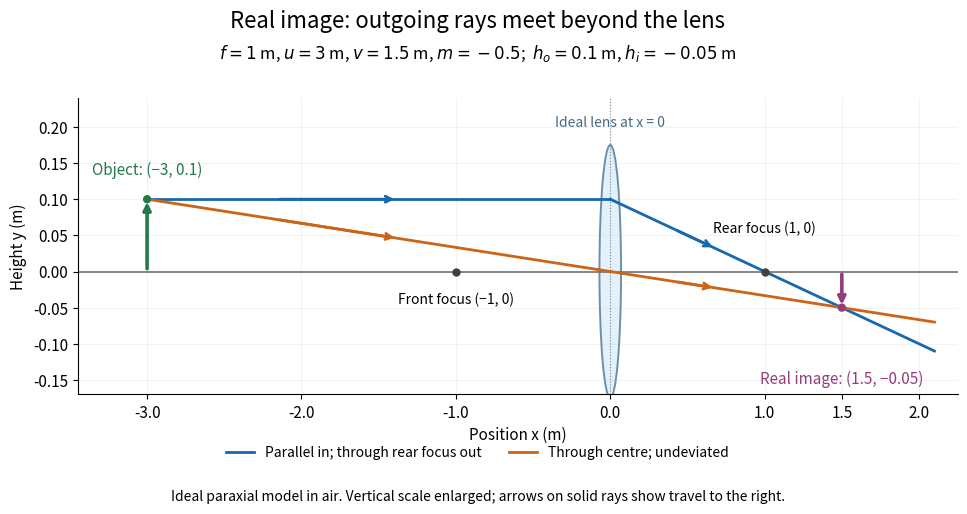

The script that saved this image: (Note: this script raises an exception after producing the figure.)
"""Generate thin-lens-real-image.png in CWD; tested with Python 3.14.4.

Uses the repository's numpy and matplotlib dependencies. Exact coordinates in
an ideal paraxial thin-lens model; vertical scale enlarged for visibility.
"""

from pathlib import Path

import matplotlib

matplotlib.use("Agg")
import matplotlib.pyplot as plt
from matplotlib.patches import Ellipse
import numpy as np


def direction_arrow(ax, x0, x1, height, color):
    """Add a rightward arrow on a physically transmitted ray segment."""
    assert x1 > x0
    ax.annotate("", xy=(x1, height(x1)), xytext=(x0, height(x0)),
                arrowprops={"arrowstyle": "->", "lw": 2.0, "color": color},
                zorder=6)


def main():
    focal, distance, object_height = 1.0, 3.0, 0.1
    image = focal * distance / (distance - focal)
    magnification = -image / distance
    image_height = magnification * object_height
    parallel = lambda x: object_height * (1 - x / focal)
    centre = lambda x: -object_height * x / distance
    assert np.allclose([image, magnification, image_height], [1.5, -0.5, -0.05],
                       atol=1e-14, rtol=0)
    assert np.isclose(parallel(focal), 0)
    assert np.isclose(centre(-distance), object_height)
    assert np.isclose(parallel(image), image_height)
    assert np.isclose(centre(image), image_height)
    plt.rcParams.update({"font.size": 11, "figure.facecolor": "white",
                         "axes.facecolor": "white", "axes.spines.top": False,
                         "axes.spines.right": False})
    fig, ax = plt.subplots(figsize=(10, 5.2), dpi=110)
    fig.subplots_adjust(left=.10, right=.98, top=.80, bottom=.23)
    ax.axhline(0, color="0.4", lw=1.1)
    ax.add_patch(Ellipse((0, 0), .14, .35, facecolor="#e5f1fa",
                         edgecolor="#6d90a8", lw=1.4, zorder=1))
    ax.axvline(0, color="#6d90a8", lw=.8, linestyle=":")
    blue, orange = "#1768ac", "#cb6418"
    incoming = np.linspace(-distance, 0, 100)
    outgoing = np.linspace(0, 2.1, 200)
    ax.plot(incoming, np.full_like(incoming, object_height), color=blue, lw=2)
    ax.plot(incoming, centre(incoming), color=orange, lw=2)
    ax.plot(outgoing, parallel(outgoing), color=blue, lw=2,
            label="Parallel in; through rear focus out")
    ax.plot(outgoing, centre(outgoing), color=orange, lw=2,
            label="Through centre; undeviated")
    direction_arrow(ax, -.72 * distance, -.46 * distance,
                    lambda x: object_height, blue)
    direction_arrow(ax, -.72 * distance, -.46 * distance, centre, orange)
    direction_arrow(ax, .42, .68, parallel, blue)
    direction_arrow(ax, .42, .68, centre, orange)
    
    ax.annotate("", xy=(-distance, object_height), xytext=(-distance, 0),
                arrowprops={"arrowstyle": "-|>", "color": "#237a48", "lw": 2.6},
                zorder=7)
    ax.annotate("", xy=(image, image_height), xytext=(image, 0),
                arrowprops={"arrowstyle": "-|>", "color": "#943d7c", "lw": 2.6},
                zorder=7)
    ax.scatter([-distance, image], [object_height, image_height],
               color=["#237a48", "#943d7c"], s=25, zorder=8)
    ax.scatter([-focal, focal], [0, 0], color="0.25", s=25, zorder=8)
    ax.annotate("Front focus (−1, 0)", xy=(-focal, 0), xytext=(0, -23),
                textcoords="offset points", ha="center", fontsize=10)
    ax.annotate("Rear focus (1, 0)", xy=(focal, 0), xytext=(0, 28),
                textcoords="offset points", ha="center", fontsize=10)
    ax.annotate("Object: (−3, 0.1)", xy=(-distance, object_height),
                xytext=(0, 18), textcoords="offset points",
                ha="center", color="#237a48", fontsize=11)
    ax.annotate("Real image: (1.5, −0.05)", xy=(image, image_height),
                xytext=(0, -55), textcoords="offset points",
                ha="center", color="#943d7c", fontsize=11)
    ax.text(0, .20, "Ideal lens at x = 0", ha="center", fontsize=10,
            color="#456b84")
    ax.set(xlim=(-3.45, 2.25), ylim=(-.17, .24), xticks=[-3, -2, -1, 0, 1, 1.5, 2],
           xlabel="Position x (m)", ylabel="Height y (m)")
    ax.grid(alpha=.15)
    fig.suptitle("Real image: outgoing rays meet beyond the lens", fontsize=16, y=.97)
    fig.text(.5, .875, r"$f=1$ m, $u=3$ m, $v=1.5$ m, $m=-0.5$;  $h_o=0.1$ m, $h_i=-0.05$ m", ha="center", fontsize=12)
    handles, labels = ax.get_legend_handles_labels()
    fig.legend(handles, labels, loc="lower center", bbox_to_anchor=(.5, .08),
               ncol=2, frameon=False, fontsize=10)
    fig.text(.5, .025, "Ideal paraxial model in air. Vertical scale enlarged; arrows on solid rays show travel to the right.",
             ha="center", fontsize=10)
    fig.savefig(Path(__file__).stem + ".png", facecolor="white", transparent=False)
    plt.close(fig)


if __name__ == "__main__":
    main()
